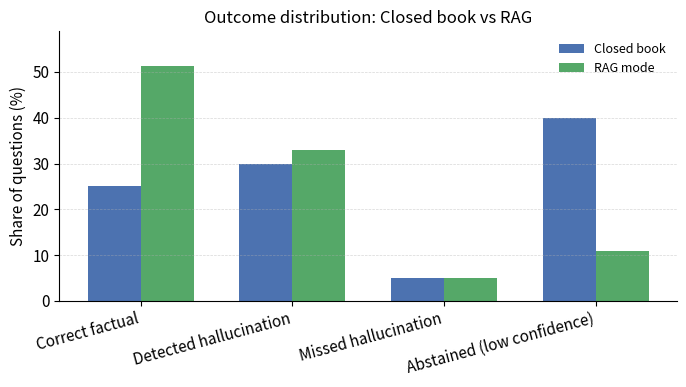

Source code (Python):
import matplotlib.pyplot as plt
import numpy as np

N = 1000  # total questions

# Closed book: decent detection, a fair amount of abstain, some misses
closed_book_counts = {
    "Correct factual": 250,            # 25%
    "Detected hallucination": 300,     # 30%
    "Missed hallucination": 50,        # 5%
    "Abstained (low confidence)": 400  # 40%
}

# RAG mode: more correct answers, fewer abstains, fewer misses
rag_counts = {
    "Correct factual": 512,          # 51.2%
    "Detected hallucination": 330,     # 33%
    "Missed hallucination": 49,        # 4.9%
    "Abstained (low confidence)": 109  # 10.9%
}

outcomes = list(closed_book_counts.keys())
closed_vals = np.array([closed_book_counts[o] for o in outcomes]) / N * 100
rag_vals    = np.array([rag_counts[o] for o in outcomes]) / N * 100

x = np.arange(len(outcomes))
width = 0.35

plt.rcParams.update({
    "font.size": 11,
    "axes.titlesize": 12,
    "axes.labelsize": 11,
    "legend.fontsize": 9
})

fig, ax = plt.subplots(figsize=(7, 4))

ax.bar(x - width/2, closed_vals, width, label="Closed book", color="#4C72B0")
ax.bar(x + width/2, rag_vals,    width, label="RAG mode",   color="#55A868")

ax.set_ylabel("Share of questions (%)")
ax.set_xticks(x)
ax.set_xticklabels(outcomes, rotation=15, ha="right")
ax.set_ylim(0, max(closed_vals.max(), rag_vals.max()) * 1.15)

ax.set_title("Outcome distribution: Closed book vs RAG")
ax.legend(frameon=False)

ax.spines["top"].set_visible(False)
ax.spines["right"].set_visible(False)
ax.grid(axis="y", linestyle="--", linewidth=0.5, alpha=0.5)

fig.tight_layout()
plt.show()
